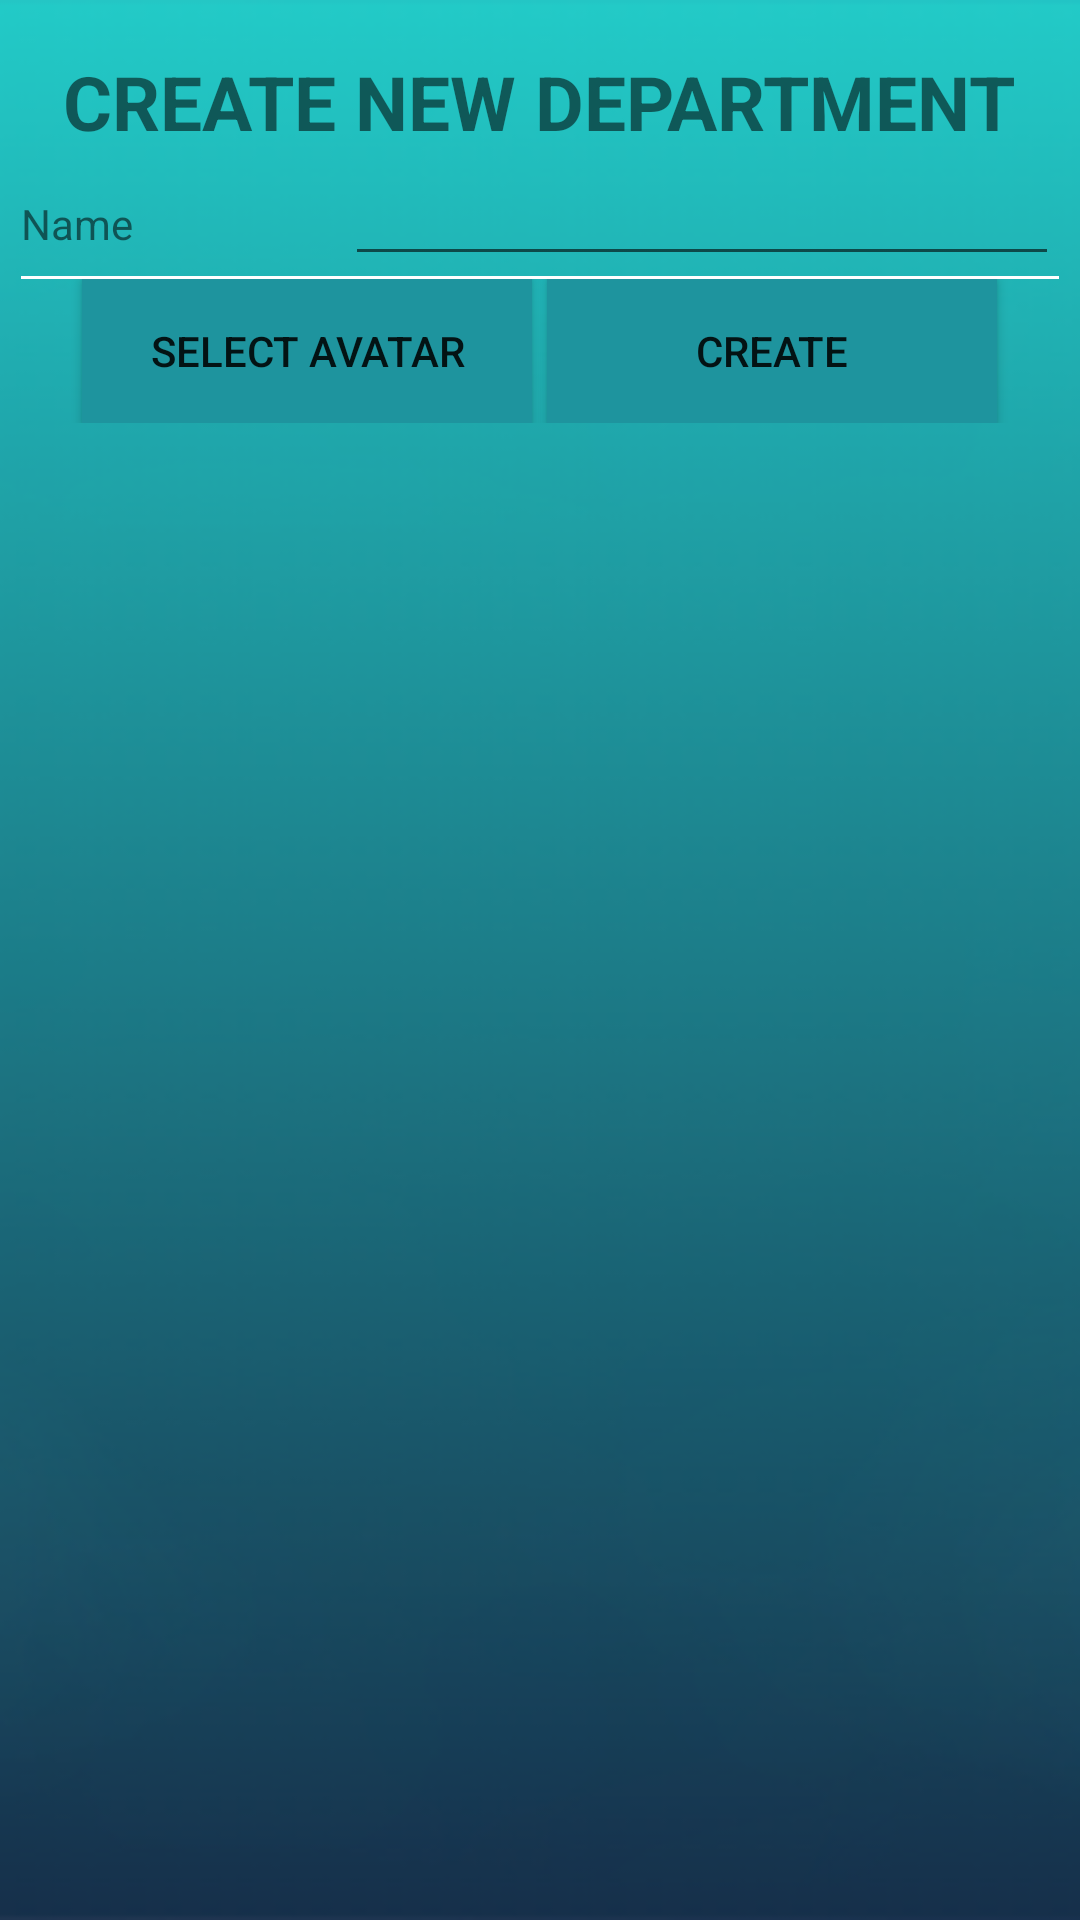

Reconstruct the res/layout file that produces this screen, plus the resources it refers to.
<!-- AndroidManifest.xml: application theme AppTheme -->
<!-- res/layout/create_new_department_layout.xml -->
<?xml version="1.0" encoding="utf-8"?>
<LinearLayout xmlns:android="http://schemas.android.com/apk/res/android"
    android:layout_width="match_parent"
    android:layout_height="match_parent"
    android:background="@drawable/login_background"
    android:gravity="top"
    android:orientation="vertical">

    <LinearLayout
        android:layout_width="match_parent"
        android:layout_height="match_parent"
        android:layout_margin="@dimen/margin"
        android:orientation="vertical">

        <TextView
            android:text="CREATE NEW DEPARTMENT"
            android:layout_width="wrap_content"
            android:layout_height="wrap_content"
            android:layout_gravity="center"
            android:layout_marginTop="10dp"
            android:textSize="25dp"
            android:textStyle="bold" />

        <LinearLayout
            android:layout_width="match_parent"
            android:layout_height="wrap_content"
            android:orientation="horizontal">

            <TextView
                android:text="Name"
                android:layout_width="wrap_content"
                android:layout_height="wrap_content"
                android:layout_weight="1.96"
                 />

            <EditText
                android:id="@+id/ndNameDepartment"
                android:layout_width="wrap_content"
                android:layout_height="wrap_content"
                android:layout_weight="0.77"
                android:ems="10"
                android:inputType="textEmailAddress" />

        </LinearLayout>

        <TextView
            android:layout_width="match_parent"
            android:layout_height="1dp"
            android:background="@color/colorWhite" />

        <LinearLayout
            android:layout_width="match_parent"
            android:layout_height="wrap_content"
            android:gravity="center"
            android:orientation="horizontal">
            <Button
                android:id="@+id/ndSelectAvatar"
                android:text="Select Avatar"
                android:layout_width="150dp"
                android:layout_height="wrap_content"
                android:background="@color/colorSignUp"
                 />
            <Button
                android:id="@+id/ndCreate"
                android:text="CREATE"
                android:layout_width="150dp"
                android:layout_marginLeft="5dp"
                android:layout_height="wrap_content"
                android:background="@color/colorSignUp"
                 />

        </LinearLayout>
    </LinearLayout>
</LinearLayout>
<!-- resources referenced by this layout -->
<resources>
  <color name="colorSignUp">#1e949e</color>
  <color name="colorWhite">#fff</color>
  <dimen name="margin">7dp</dimen>
  <!-- drawable login_background: png bitmap (drawable, 47376 bytes) -->
</resources>
